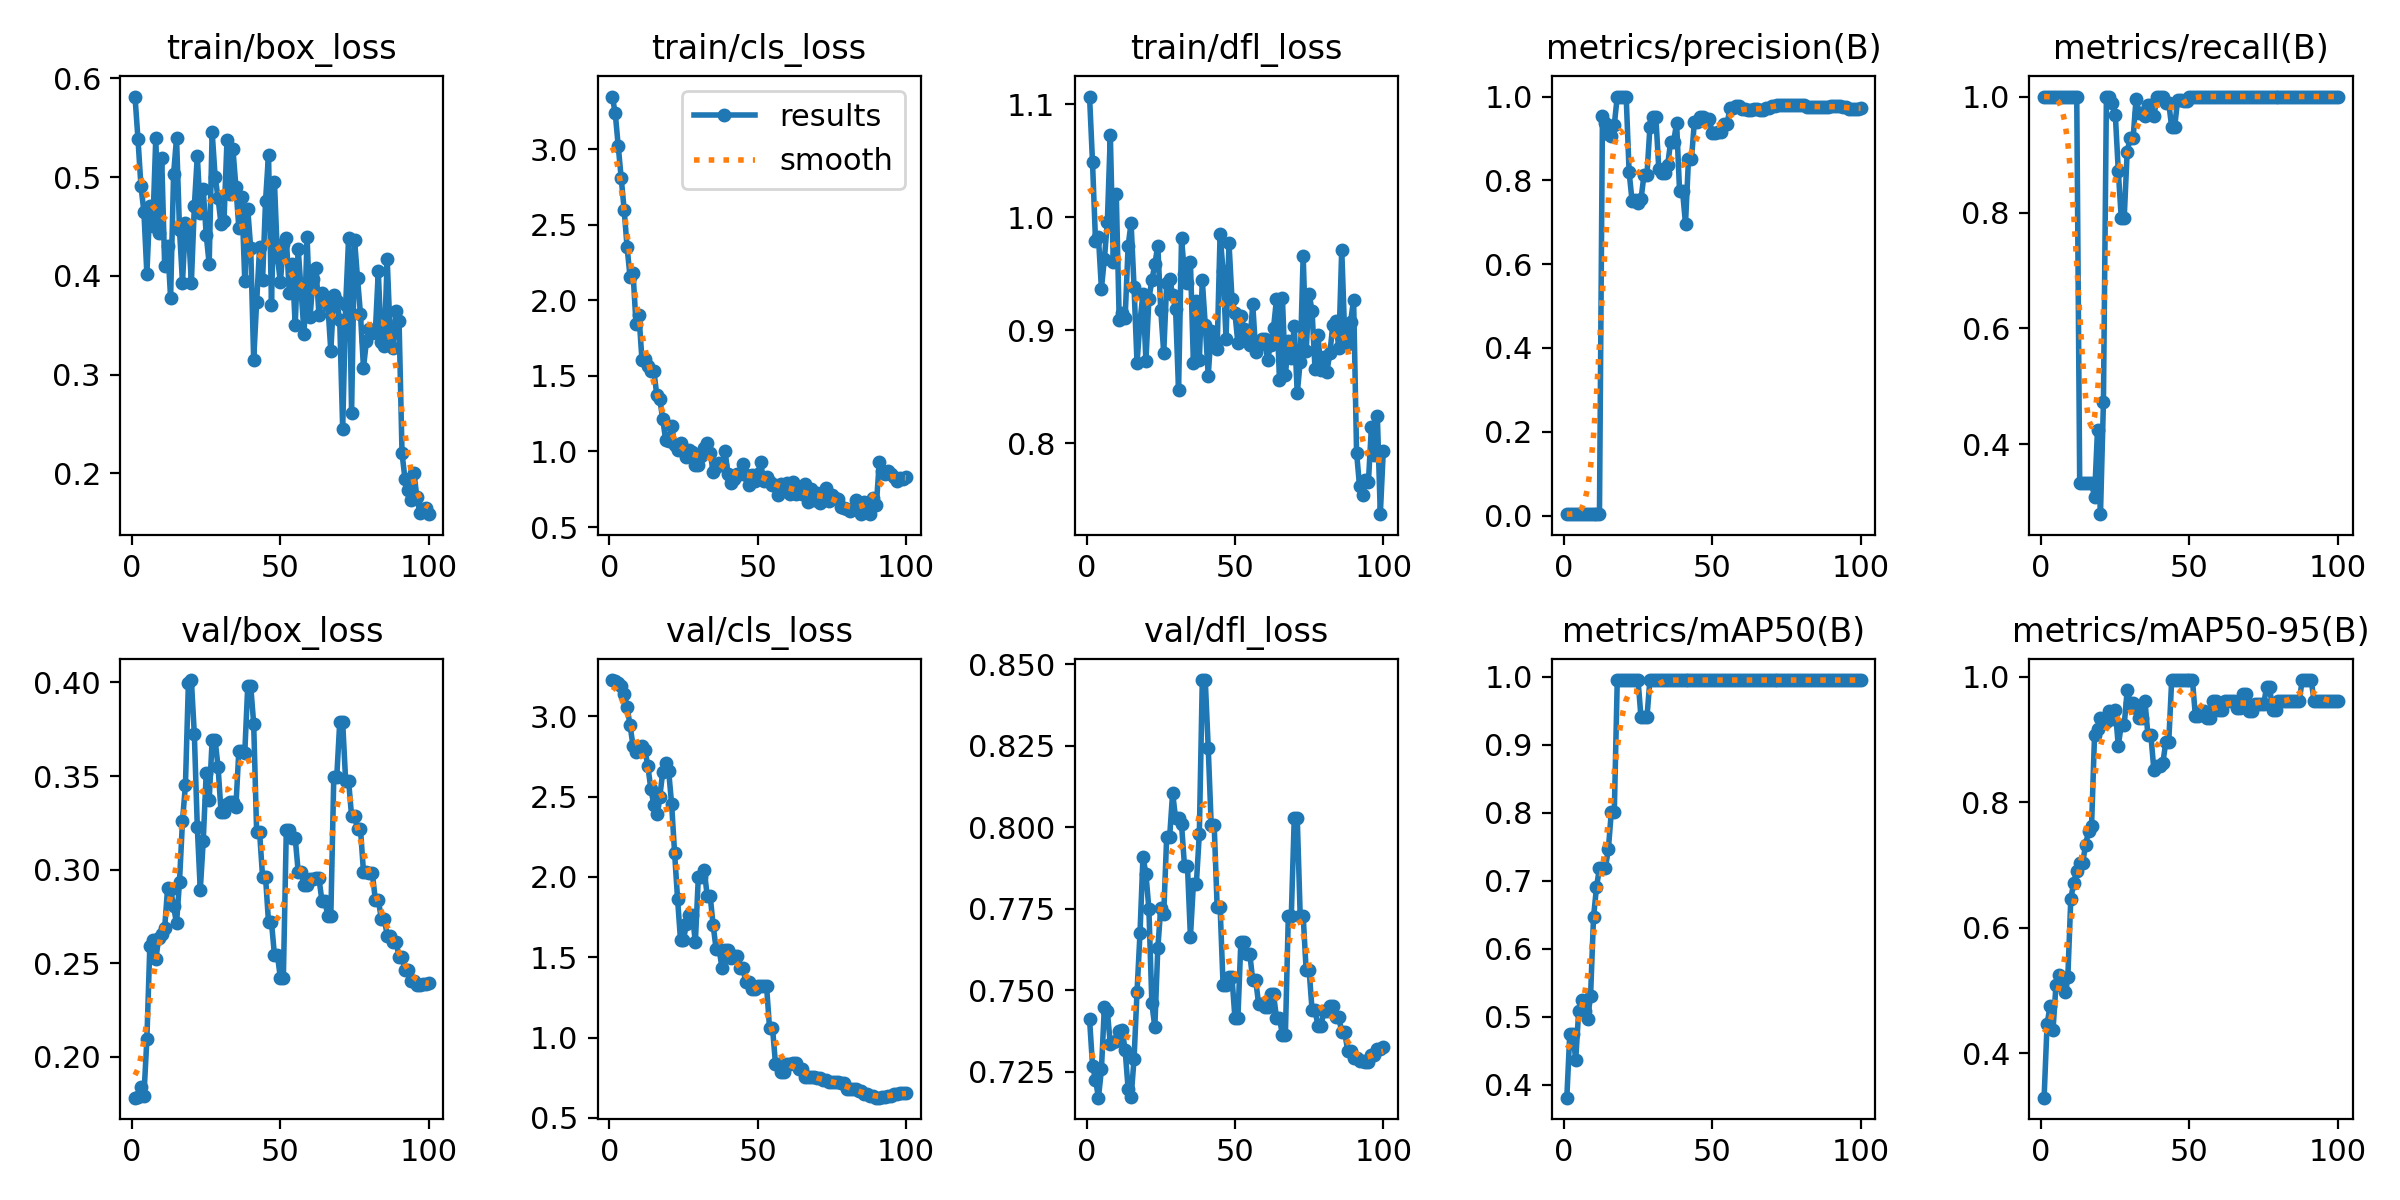

The table this chart was drawn from, first rows:
epoch, train/box_loss, train/cls_loss, train/dfl_loss, metrics/precision(B), metrics/recall(B), metrics/mAP50(B), metrics/mAP50-95(B), val/box_loss, val/cls_loss, val/dfl_loss, lr/pg0, lr/pg1, lr/pg2
1, 0.5816, 3.348, 1.107, 0.0033, 1, 0.3812, 0.3296, 0.1781, 3.226, 0.7412, 1.429e-05, 1.429e-05, 1.429e-05
2, 0.5388, 3.237, 1.048, 0.00333, 1, 0.4754, 0.4467, 0.1787, 3.222, 0.7269, 4.2446e-05, 4.2446e-05, 4.2446e-05
3, 0.4911, 3.021, 0.9792, 0.00334, 1, 0.4754, 0.4754, 0.1836, 3.211, 0.7226, 7.0035e-05, 7.0035e-05, 7.0035e-05
4, 0.465, 2.81, 0.9824, 0.00335, 1, 0.4372, 0.4372, 0.179, 3.19, 0.7171, 9.7059e-05, 9.7059e-05, 9.7059e-05
5, 0.4022, 2.6, 0.9369, 0.00332, 1, 0.5088, 0.5088, 0.2094, 3.142, 0.7257, 0.0001235, 0.0001235, 0.0001235
6, 0.4708, 2.35, 0.9632, 0.00329, 1, 0.5254, 0.5254, 0.2592, 3.056, 0.745, 0.0001494, 0.0001494, 0.0001494
7, 0.4501, 2.153, 0.9958, 0.00327, 1, 0.5088, 0.5088, 0.2625, 2.944, 0.7436, 0.0001747, 0.0001747, 0.0001747
8, 0.5393, 2.181, 1.073, 0.00329, 1, 0.4975, 0.4975, 0.252, 2.815, 0.7334, 0.0001995, 0.0001995, 0.0001995
9, 0.4431, 1.843, 0.9601, 0.00331, 1, 0.5307, 0.5219, 0.2634, 2.776, 0.7343, 0.0002237, 0.0002237, 0.0002237
10, 0.5193, 1.899, 1.021, 0.00328, 1, 0.6466, 0.6466, 0.2655, 2.802, 0.7344, 0.0002473, 0.0002473, 0.0002473
11, 0.4103, 1.607, 0.9088, 0.00327, 1, 0.6907, 0.6723, 0.2689, 2.812, 0.7375, 0.0002704, 0.0002704, 0.0002704
12, 0.4304, 1.611, 0.9154, 0.00327, 1, 0.7186, 0.691, 0.2903, 2.792, 0.7379, 0.0002929, 0.0002929, 0.0002929
13, 0.3779, 1.564, 0.9114, 0.9526, 0.3333, 0.7186, 0.704, 0.2895, 2.689, 0.7316, 0.0003148, 0.0003148, 0.0003148
14, 0.5028, 1.534, 0.9748, 0.9369, 0.3333, 0.7186, 0.704, 0.2803, 2.548, 0.7198, 0.0003362, 0.0003362, 0.0003362
15, 0.5398, 1.535, 0.995, 0.9102, 0.3333, 0.7464, 0.7327, 0.2713, 2.45, 0.7172, 0.000357, 0.000357, 0.000357
16, 0.447, 1.373, 0.9381, 0.9047, 0.3333, 0.8017, 0.7548, 0.2936, 2.393, 0.729, 0.0003772, 0.0003772, 0.0003772
17, 0.3933, 1.347, 0.8709, 0.9329, 0.3333, 0.8017, 0.763, 0.3259, 2.497, 0.7495, 0.0003969, 0.0003969, 0.0003969
18, 0.4535, 1.216, 0.9079, 1, 0.3097, 0.995, 0.9075, 0.3452, 2.653, 0.7675, 0.000416, 0.000416, 0.000416
19, 0.4474, 1.075, 0.9323, 1, 0.4256, 0.995, 0.9176, 0.3999, 2.711, 0.7909, 0.0004345, 0.0004345, 0.0004345
20, 0.3933, 1.07, 0.8732, 1, 0.2798, 0.995, 0.9342, 0.4013, 2.661, 0.7857, 0.0004525, 0.0004525, 0.0004525
21, 0.4708, 1.171, 0.9275, 1, 0.4739, 0.995, 0.926, 0.3722, 2.454, 0.7749, 0.0004699, 0.0004699, 0.0004699
22, 0.5216, 1.044, 0.9443, 0.8188, 1, 0.995, 0.9287, 0.3226, 2.151, 0.746, 0.0004867, 0.0004867, 0.0004867
23, 0.4642, 1.01, 0.9585, 0.7509, 1, 0.995, 0.9452, 0.2891, 1.865, 0.7387, 0.000503, 0.000503, 0.000503
24, 0.4876, 1.053, 0.9749, 0.7535, 0.9896, 0.995, 0.9324, 0.3155, 1.607, 0.7629, 0.0005187, 0.0005187, 0.0005187
25, 0.4418, 1.01, 0.9181, 0.7456, 0.9688, 0.995, 0.9472, 0.3517, 1.609, 0.7753, 0.0005338, 0.0005338, 0.0005338
26, 0.4121, 0.963, 0.88, 0.7549, 0.8721, 0.94, 0.8902, 0.3371, 1.709, 0.7734, 0.0005484, 0.0005484, 0.0005484
27, 0.5456, 1.012, 0.9418, 0.8123, 0.7906, 0.94, 0.9234, 0.3693, 1.764, 0.7971, 0.0005624, 0.0005624, 0.0005624
28, 0.5006, 0.9972, 0.9458, 0.8123, 0.7906, 0.94, 0.9234, 0.3693, 1.764, 0.7971, 0.0005759, 0.0005759, 0.0005759
29, 0.4788, 0.9115, 0.9312, 0.9264, 0.905, 0.995, 0.9784, 0.3547, 1.594, 0.8105, 0.0005887, 0.0005887, 0.0005887
30, 0.4523, 0.9111, 0.9189, 0.9516, 0.9284, 0.995, 0.9591, 0.3308, 1.998, 0.8028, 0.0006011, 0.0006011, 0.0006011
31, 0.4561, 0.9719, 0.8468, 0.9516, 0.9284, 0.995, 0.9591, 0.3308, 1.998, 0.8028, 0.0006128, 0.0006128, 0.0006128
32, 0.5371, 1.02, 0.9813, 0.8274, 0.9964, 0.995, 0.9508, 0.335, 2.044, 0.8009, 0.000624, 0.000624, 0.000624
33, 0.4833, 1.058, 0.9501, 0.8164, 0.9711, 0.995, 0.9342, 0.3361, 1.881, 0.7882, 0.0006346, 0.0006346, 0.0006346
34, 0.5287, 0.9895, 0.9415, 0.8164, 0.9711, 0.995, 0.9342, 0.3361, 1.881, 0.7882, 0.0006446, 0.0006446, 0.0006446
35, 0.4903, 0.8662, 0.9604, 0.8377, 0.9672, 0.995, 0.9618, 0.3334, 1.699, 0.7664, 0.0006541, 0.0006541, 0.0006541
36, 0.4486, 0.8961, 0.8714, 0.8924, 0.9858, 0.995, 0.9067, 0.3636, 1.551, 0.7827, 0.000663, 0.000663, 0.000663
37, 0.48, 0.9206, 0.9264, 0.8924, 0.9858, 0.995, 0.9067, 0.3636, 1.551, 0.7827, 0.0006714, 0.0006714, 0.0006714
38, 0.3947, 0.9101, 0.8737, 0.9367, 0.9662, 0.995, 0.8515, 0.3623, 1.431, 0.798, 0.0006792, 0.0006792, 0.0006792
39, 0.4676, 1.003, 0.9442, 0.7741, 1, 0.995, 0.8574, 0.3982, 1.542, 0.8451, 0.0006864, 0.0006864, 0.0006864
40, 0.4279, 0.85, 0.9048, 0.7741, 1, 0.995, 0.8574, 0.3982, 1.542, 0.8451, 0.000693, 0.000693, 0.000693
41, 0.3153, 0.7899, 0.8599, 0.6967, 1, 0.995, 0.8623, 0.3779, 1.496, 0.8243, 0.0006991, 0.0006991, 0.0006991
42, 0.3736, 0.8209, 0.8998, 0.8501, 0.9893, 0.995, 0.8955, 0.3198, 1.51, 0.8008, 0.0007046, 0.0007046, 0.0007046
43, 0.429, 0.8512, 0.8868, 0.8501, 0.9893, 0.995, 0.8955, 0.3198, 1.51, 0.8008, 0.0007096, 0.0007096, 0.0007096
44, 0.3958, 0.8494, 0.8836, 0.94, 0.9474, 0.995, 0.995, 0.296, 1.435, 0.7757, 0.000714, 0.000714, 0.000714
45, 0.476, 0.9145, 0.9849, 0.94, 0.9474, 0.995, 0.995, 0.296, 1.435, 0.7757, 0.0007178, 0.0007178, 0.0007178
46, 0.5229, 0.8416, 0.9523, 0.9518, 0.9941, 0.995, 0.995, 0.2719, 1.347, 0.7517, 0.0007211, 0.0007211, 0.0007211
47, 0.3708, 0.7776, 0.8927, 0.9518, 0.9941, 0.995, 0.995, 0.2719, 1.347, 0.7517, 0.0007238, 0.0007238, 0.0007238
48, 0.495, 0.8449, 0.9771, 0.9464, 0.9926, 0.995, 0.995, 0.2544, 1.3, 0.7541, 0.0007259, 0.0007259, 0.0007259
49, 0.4195, 0.8033, 0.928, 0.9464, 0.9926, 0.995, 0.995, 0.2544, 1.3, 0.7541, 0.0007274, 0.0007274, 0.0007274
50, 0.3934, 0.8488, 0.9152, 0.9137, 1, 0.995, 0.995, 0.2421, 1.324, 0.7415, 0.0007284, 0.0007284, 0.0007284
51, 0.4321, 0.9292, 0.8886, 0.9137, 1, 0.995, 0.995, 0.2421, 1.324, 0.7415, 0.0007216, 0.0007216, 0.0007216
52, 0.4385, 0.8047, 0.9128, 0.9157, 1, 0.995, 0.9369, 0.3214, 1.319, 0.7649, 0.0007075, 0.0007075, 0.0007075
53, 0.3828, 0.8342, 0.9008, 0.9157, 1, 0.995, 0.9369, 0.3214, 1.319, 0.7649, 0.0006934, 0.0006934, 0.0006934
54, 0.4118, 0.7952, 0.8934, 0.9338, 1, 0.995, 0.9452, 0.3169, 1.062, 0.7612, 0.0006792, 0.0006792, 0.0006792
55, 0.3502, 0.78, 0.8868, 0.9338, 1, 0.995, 0.9452, 0.3169, 1.062, 0.7612, 0.0006651, 0.0006651, 0.0006651
56, 0.4275, 0.7782, 0.9233, 0.9728, 1, 0.995, 0.9343, 0.299, 0.838, 0.7531, 0.0006509, 0.0006509, 0.0006509
57, 0.3846, 0.7092, 0.8811, 0.9728, 1, 0.995, 0.9343, 0.299, 0.838, 0.7531, 0.0006368, 0.0006368, 0.0006368
58, 0.3411, 0.7879, 0.8872, 0.9765, 1, 0.995, 0.9618, 0.2916, 0.7854, 0.7457, 0.0006226, 0.0006226, 0.0006226
59, 0.4396, 0.7636, 0.8922, 0.9765, 1, 0.995, 0.9618, 0.2916, 0.7854, 0.7457, 0.0006085, 0.0006085, 0.0006085
60, 0.358, 0.7881, 0.8924, 0.9695, 1, 0.995, 0.9472, 0.2951, 0.8356, 0.745, 0.0005943, 0.0005943, 0.0005943
... 40 more rows
